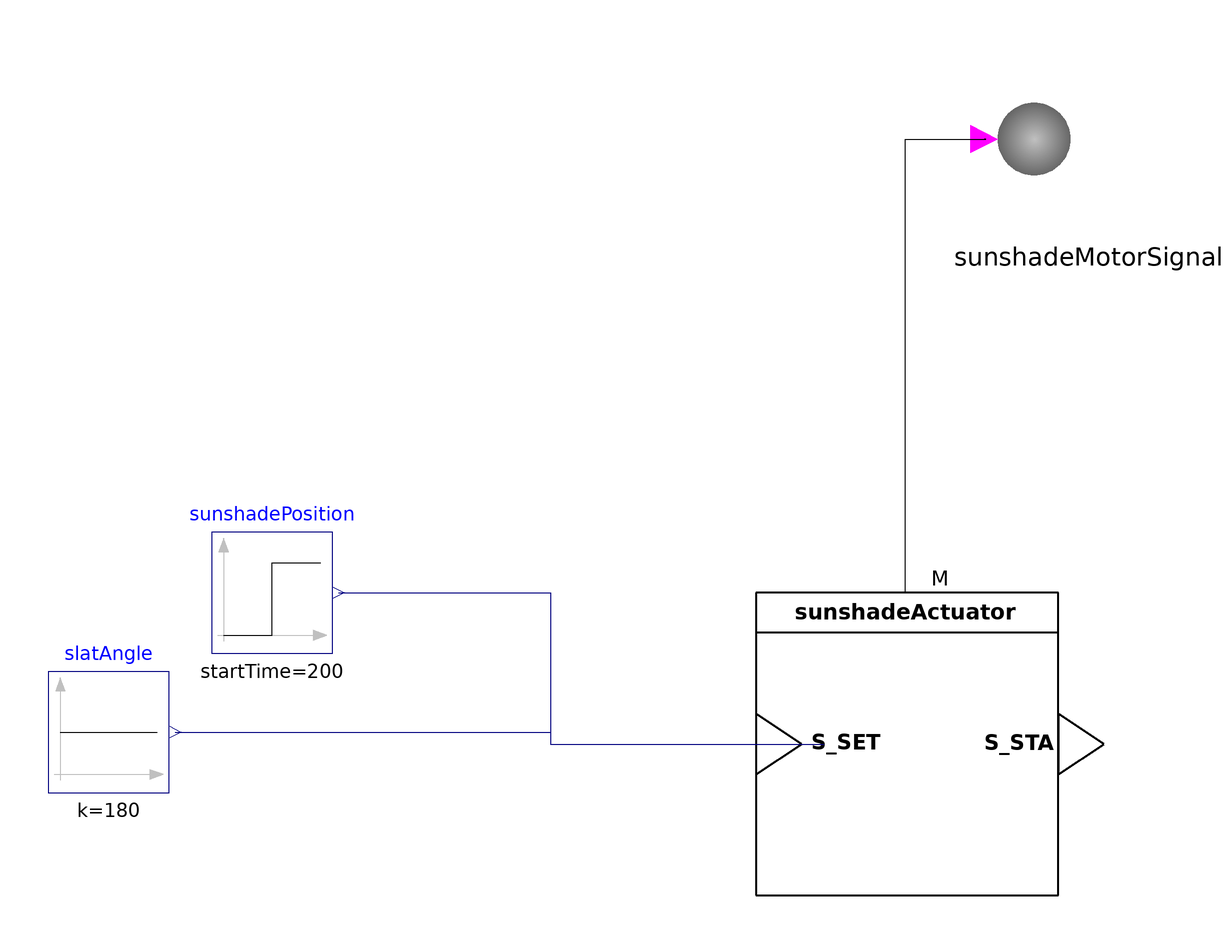

This picture is the connection diagram that the Modelica source below describes through its graphical annotations.

model TesterSunshadeActuator
  "Model for testing the functionality of  SunshadeActuator"
  extends Modelica.Icons.Example;

  SunshadeActuator sunshadeActuator
    annotation (Placement(transformation(extent={{-20,-80},{80,20}})));
  Modelica.Blocks.Sources.Step sunshadePosition(startTime=200)
    annotation (Placement(transformation(extent={{-200,0},{-160,40}})));
  Modelica.Blocks.Sources.Constant slatAngle(k=180)
    annotation (Placement(transformation(extent={{-254,-46},{-214,-6}})));
  Modelica.Blocks.Interaction.Show.BooleanValue sunshadeMotorSignal
    annotation (Placement(transformation(extent={{60,140},{120,200}})));
equation
  connect(sunshadeActuator.M, sunshadeMotorSignal.activePort) annotation (Line(
        points={{29.5,20.5},{29.5,170},{54,170},{56,170},{55.5,170}}, color={0,
          0,0}));
  connect(sunshadePosition.y, sunshadeActuator.S_SET[1]) annotation (Line(
        points={{-158,20},{-88,20},{-88,-30},{-12.5,-30}}, color={0,0,127}));
  connect(slatAngle.y, sunshadeActuator.S_SET[2]) annotation (Line(points={{
          -212,-26},{-88,-26},{-88,-30},{2.5,-30}}, color={0,0,127}));
  annotation (Diagram(coordinateSystem(preserveAspectRatio=false, extent={{-260,
            -100},{100,200}})),
    experiment(StopTime=86400, Interval=60),
    __Dymola_experimentSetupOutput,preferredView="info",
    Documentation(info="<html>
<h4><span style=\"color: #008000\">Overview</span></h4>
<p>Simulation to check the behaviour of the function model of &QUOT;Sunshade actuator&QUOT; from VDI 3813 <a href=\"modelica://BuildingControlLib.UsersGuide.References\">[1, section 6.2.3, p. 20 - 21]</a>. </p>
<h4><span style=\"color: #008000\">Functional Description</span></h4>
<p>&QUOT;Sunshade actuators position shading devices based on input information received from, e. g., weather protection, application (e. g. anti-glare) and operator functions. Each protective element is represented as a <i>Sunshade actuator</i> function (RA-FL section 3, column 2; informative function block Figure 13). The sunshade must be controllable by percent for the position (open position = 0 &percnt;; closed position = 100 &percnt;) and additionally, in the case of adjustable slats, by degrees of slat tilt (e. g. slat angles between &ndash;80&deg; and 40&deg;), i. e. the actuator function must be capable of moving the sunshade to any mechanically reachable position. The maximum and minimum slat angles and the total runtime of the sunshade must be adjustable. The current shade position and slat tilt are available as output information for display functions. It must be ensured that the response time of the actuator following receipt of input information for positioning is less than 200 ms so as to avoid any delay perceivable to the operator. For a definite position to be assumed in case of voltage recovery, parameterisation of this position value is required. The function is allocated to the room shell (fixed rooms) or the segment shell (flexible room layout).&QUOT; <a href=\"modelica://BuildingControlLib.UsersGuide.References\">[1, section 6.2.3, p. 20 - 21]</a></p>
<p>In the standard it is mentioned for the sunshade signal that it should contain two values when the sunshade contains slats, whereas the sunshade position should be a per cent value and the slat position should be a angle <a href=\"modelica://BuildingControlLib.UsersGuide.References\">[1, section 4, p. 4 - 6]</a>. Because these two values could not be bundled in an array, in this implementation every sunshade connector has two variables with different data types inside. </p>
<h4><span style=\"color: #008000\">Concept</span></h4>
<p>The simulation contains a signal source to imitate a new value command for the sunshade actuator. The signal is passed to a converter for changing the signal type from Modelica standard type to VDI 3813 semantic type (S_SET). From there the signal goes to the actuator function, which generates a motor control signal (M) and a signal for further processing or display of the information (S_STA). The S_STA output should be similar to the S_SET input, beside of the different data types. If S_SET is greater than zero, M should become TRUE.</p>
</html>", revisions="<html>
<ul>
<li>March 07, 2017&nbsp; by Georg Ferdinand Schneider &amp; Georg Ambrosius Pe&szlig;ler:<br>Implemented.</li>
</ul>
</html>"));
end TesterSunshadeActuator;